Run: headless pygame with SDL's dummy video driver; simulated clock (each Clock.tick advances the game by its frame time, no real sleeping); random seed 0; keys injected as events and as key.get_pressed() state; no mouse input.
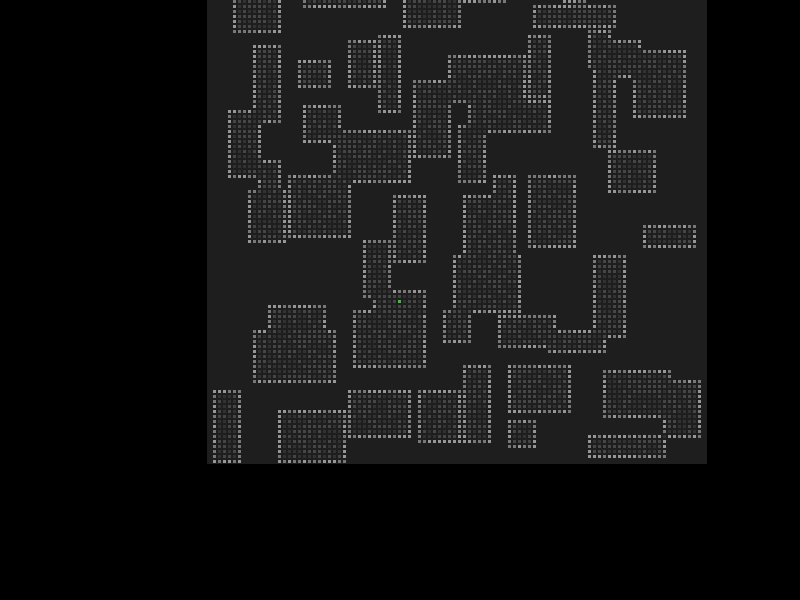
Frame 1 of 4 · flips 1–60 · no input
Frame 2 of 4 · flips 61–180 · tapped SPACE, RETURN · held RIGHT (→), D · screen unchanged from frame 1, image omitted
Frame 3 of 4 · flips 181–300 · held DOWN (↓), S · screen unchanged from frame 2, image omitted
Frame 4 of 4 · flips 301–420 · held LEFT (←), A, UP (↑), W · screen unchanged from frame 3, image omitted

The pygame program that drew these frames:

import pygame
import random
import time

pygame.init()

WIDTH, HEIGHT = 800, 600

screen = pygame.display.set_mode((WIDTH, HEIGHT)) #Window Setup
pygame.display.set_caption("Frogue")

cell_size = 5
cols, rows = 100, 100

tiles = { #Tile Identifiers
    0: (30, 30, 30),#Void
    1: (50, 50, 50),#Floor 1
    2: (70, 70, 70),#Floor 2
    3: (120, 120, 120),#Wall 1
    4: (150, 150, 150),#Wall 2
    5: (50, 200, 50),#Player
    6: (200, 50, 50),#Enemy
    7 : (50, 50, 200),#Loot
}

class Camera():
    def __init__(self, screen_width, screen_height, catching = 0.1):
        self.offset = pygame.Vector2(0, 0)
        self.screen_width = screen_width # Width of camera view
        self.screen_height = screen_height # Hieght of camera view
        self.catching = catching # Camera catch up speed

    def center_on(self, target_pos): # controls offset to center on desired position
        desired_offset_x = target_pos[0] - self.screen_width // 2
        desired_offset_y = target_pos[1] - self.screen_height // 2
        self.offset.x += (desired_offset_x - self.offset.x) * self.catching # Smoothly move toward the desired offset
        self.offset.y += (desired_offset_y - self.offset.y) * self.catching

    def grid_to_screen(self, rect): # converts grid position to pixel position on screen
        return rect.move(-self.offset.x, -self.offset.y)

class Player(): #Player Manager
    def __init__(self, grid_x, grid_y, cell_size, dungeon_grid):
        self.grid_x = grid_x
        self.grid_y = grid_y
        self.cell_size = cell_size
        self.dungeon_grid = dungeon_grid
        self.previous_tile = random.randint(1, 2)

    def position (self, px, py):
        self.grid_x = px # Update player grid x position
        self.grid_y = py # Update player grid y position
        self.dungeon_grid[py][px] = 5 # Set player position on grid

    def camera_position(self): # gets x, y position for camera
        return (self.grid_x * self.cell_size + self.cell_size // 2, self.grid_y * self.cell_size + self.cell_size // 2)

    def move(self, dx, dy):
        if self.dungeon_grid[self.grid_y + dy][self.grid_x + dx] in (1, 2):
            self.dungeon_grid[self.grid_y][self.grid_x] = self.previous_tile # reset previous tile
            self.grid_x += dx # new x
            self.grid_y += dy # new y
            self.previous_tile = self.dungeon_grid[self.grid_y][self.grid_x] # store new previous tile
            self.position(self.grid_x, self.grid_y) # move player

class Enemy(): #Enemy Manager
    def __init__(self, grid_x, grid_y, cell_size, dungeon_grid):
        self.state = { #state Identifiers
            0: "idle",
            1: "move",
            2: "melee",
            3: "range",
            }

    def control(self):
         print ("state")

    def position(self, dx, dy):
        self.grid_x = dx # Update enemy grid x position
        self.grid_y = dy # Update enemy grid y position
        self.dungeon_grid[dy][dx] = 6 # Set enemy position on grid

class Item(): #Item Manager
    def __init__(self, item_type):
        self.item_type = item_type
        self.stats = { # weapon stats
            0: "numeric",
            1: "range",
            2: "radius",
            3: "effect",
            }

    def generate_item(self):
        self.stats[0] = random.randint(0, 10)
        self.stats[1] = random.randint(1, 10)
        self.stats[2] = random.randint(0, 1)
        self.stats[3] = "bleed", "sleep"
        

class Dungeon(): #Dungeon Manager
    def __init__(self, rows, cols):
        self.rows = rows
        self.cols = cols
        self.grid = [[0 for _ in range(cols)] for _ in range(rows)]
        self.rooms = [] # Room List

    def reset(self): # Reset the dungeon
        self.grid = [[0 for _ in range(self.cols)] for _ in range(self.rows)] # Clear grid
        self.rooms.clear() # Clear room list
        self.generate(random.randint(100, 150)) # Regenerate dungeon

    def add_room(self, x, y, w, h): # Add a room to the dungeon
        if x + w >= self.cols or y + h >= self.rows: # Make sure room fits
            return False

        for ry, rx, rh, rw in self.rooms: # Check for overlap
            if (x < rx + rw and x + w > rx and y < ry + rh and y + h > ry):
                return False

        for row in range(y, y + h): # Add room to grid
            for col in range(x, x + w):
                self.grid[row][col] = random.randint(1, 2) # Set floor tile

        self.rooms.append((y, x, h, w)) # Store room
        return True

    def add_walls(self, x, y, w, h): # Add walls around rooms
        for row in range(y - 1, y + h + 1): # Define wall hieght
            for col in range(x - 1, x + w + 1): # Define wall width
                if 0 <= row < self.rows and 0 <= col < self.cols:
                    if self.grid[row][col] == 0:  # Only replace set tiles
                        self.grid[row][col] = random.randint(3,4) # Set wall tile
                    elif self.grid[row][col] in (3, 4): # If wall already exists
                        self.grid[row][col] = random.randint(1,2)  # floor tile

    def add_corridors(self, start_x, start_y, end_x, end_y): # add corridors between rooms
        for row in range(start_y, end_y):
            for col in range(start_x, end_x):
                self.grid[row][col] = random.randint(1,2) # floor tile

    def generate(self, num_rooms, min_size=3, max_size=15): # Generate dungeon with rooms
        for _ in range(num_rooms): # Try to add rooms
            w = random.randint(min_size, max_size) # Random width
            h = random.randint(min_size, max_size) # Random height
            x = random.randint(1, self.cols - w - 1) # Random x position
            y = random.randint(1, self.rows - h - 1) # Random y position
            self.add_room(x, y, w, h) # Attempt to add room using values
           
        for (y, x, h, w) in self.rooms: # Add walls around rooms
            self.add_walls(x, y, w, h) # Attempt to add walls

    def place_player(self):
        if not self.rooms:
            return None
   
        y, x, h, w = self.rooms[0] # Choose the center of the first room as spawn
        spawn_x = x + w // 2
        spawn_y = y + h // 2

        return (spawn_x, spawn_y)

def main(): #Game Loop
    game = True

    dungeon = Dungeon(rows, cols)
    player = Player(0, 0, cell_size, dungeon.grid)
    camera = Camera(800, 600)

    dungeon.generate(random.randint(100, 150)) # Generate dungeon with random number of rooms

    spawn = dungeon.place_player() # Place player in dungeon

    player.position(spawn[0], spawn[1]) # Set player position on grid

    while game:
        for event in pygame.event.get():
            if event.type == pygame.QUIT:
                game = False
        screen.fill((0, 0, 0))

        for row in range(rows): # Draw the grid
            for col in range(cols):
                value = dungeon.grid[row][col] # Asign Color
                rect = pygame.Rect(col * cell_size, row * cell_size, cell_size, cell_size)
                rect = camera.grid_to_screen(rect) # Camera
                pygame.draw.rect(screen, tiles[value], rect) # Color
                pygame.draw.rect(screen, (30, 30, 30), rect, 1) # Grid


        #Code Start

        events = pygame.event.get()
        for event in events:
            if event.type == pygame.KEYDOWN:
                if event.key == pygame.K_LEFT: # Move Left
                    player.move(-1, 0)
                if event.key == pygame.K_RIGHT: # Move Right
                    player.move(1, 0)
                if event.key == pygame.K_UP: # Move Up
                    player.move(0, -1)
                if event.key == pygame.K_DOWN: # Move Down
                    player.move(0, 1)
                if event.key == pygame.K_ESCAPE: # Quit Game
                    game = False

        camera.center_on(player.camera_position())

        #Code End

        pygame.display.flip()

    pygame.quit()

if __name__ == "__main__":
    main()
